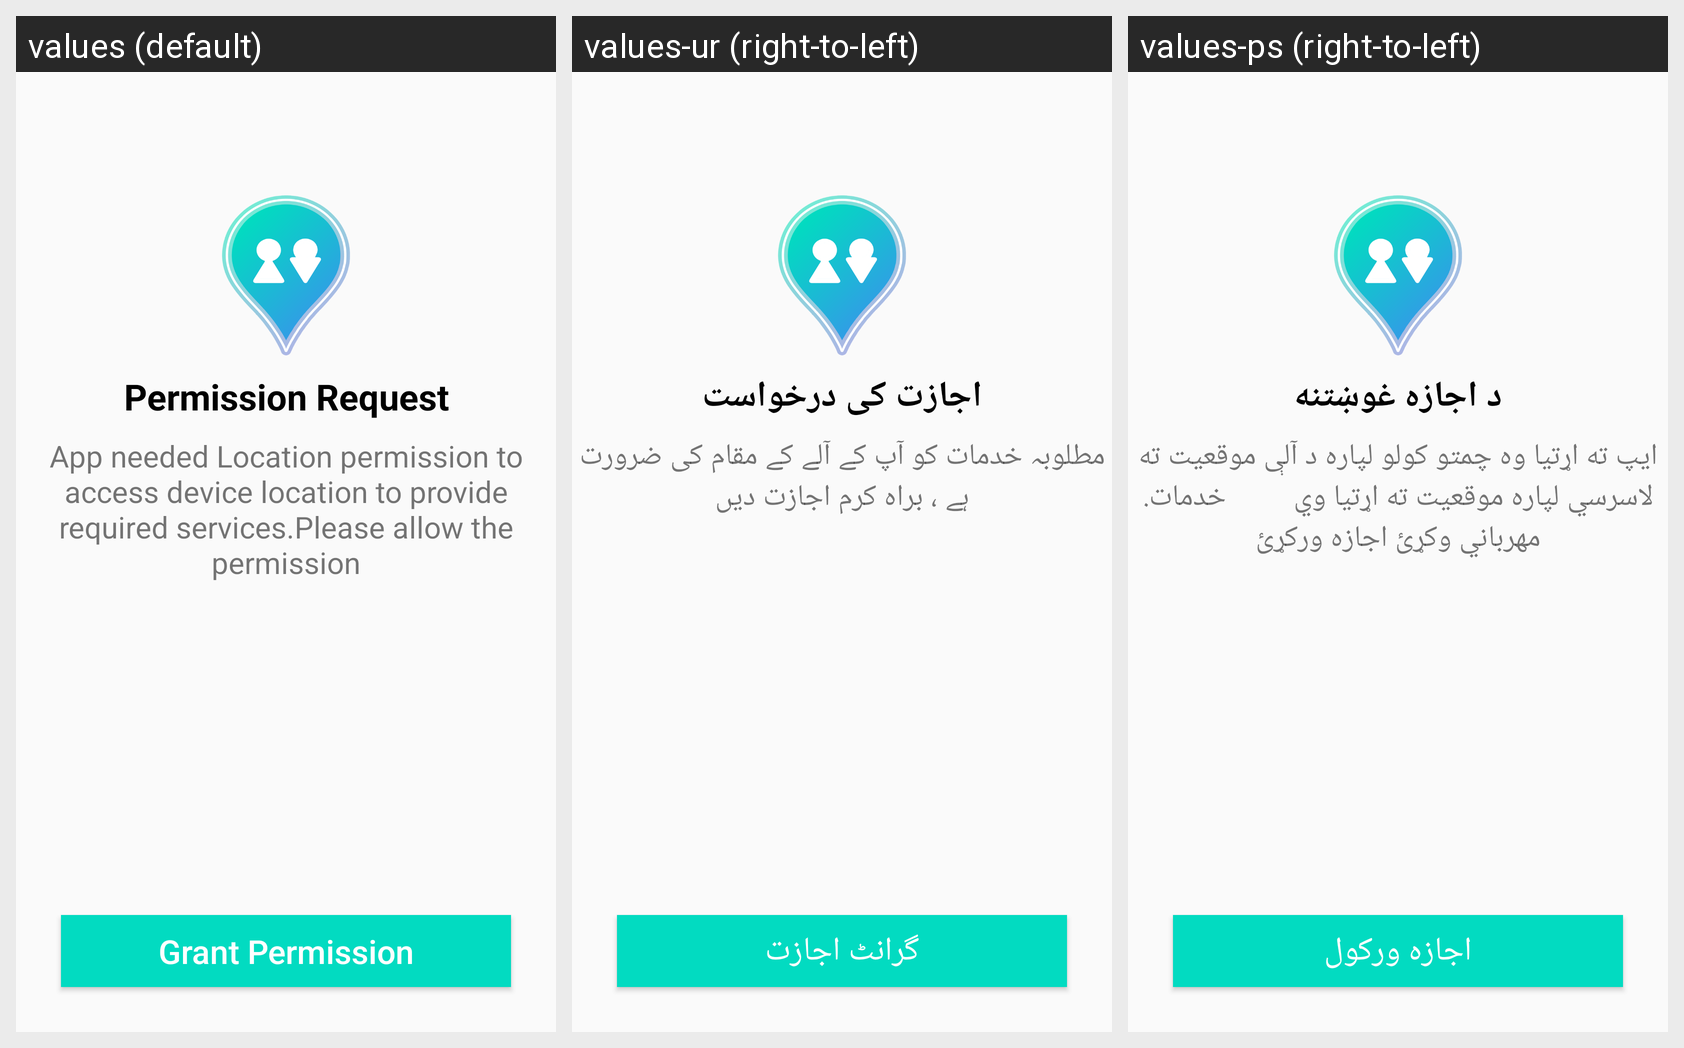

The same Android screen rendered under several of its app's locales, left to right. List the strings drawn on it with the default value and each locale's translation.
Android screen res/layout/activity_permission.xml rendered under 3 locales, left to right: values (default), values-ur (right-to-left), values-ps (right-to-left). Device: Nexus 5 (rendered at 1080×1920; each locale shown at half size, 540×960, under a caption strip naming it); theme AppTheme.
Strings drawn on this screen, with the default value and each locale's value (text and hints the layout hard-codes, and strings that could not be matched under every locale, appear in the picture but are not listed):

str_permission_request
  values: Permission Request
  values-ur: اجازت کی درخواست
  values-ps: د اجازه غوښتنه

str_permission_msg
  values: App needed Location permission to access device location to provide required services.Please allow the permission
  values-ur: مطلوبہ خدمات کو آپ کے آلے کے مقام کی ضرورت ہے ، براہ کرم اجازت دیں
  values-ps: ایپ ته اړتیا وه چمتو کولو لپاره د آلې موقعیت ته لاسرسي لپاره موقعیت ته اړتیا وي         خدمات. مهرباني وکړئ اجازه ورکړئ

str_grant_permission
  values: Grant Permission
  values-ur: گرانٹ اجازت
  values-ps: اجازه ورکول
